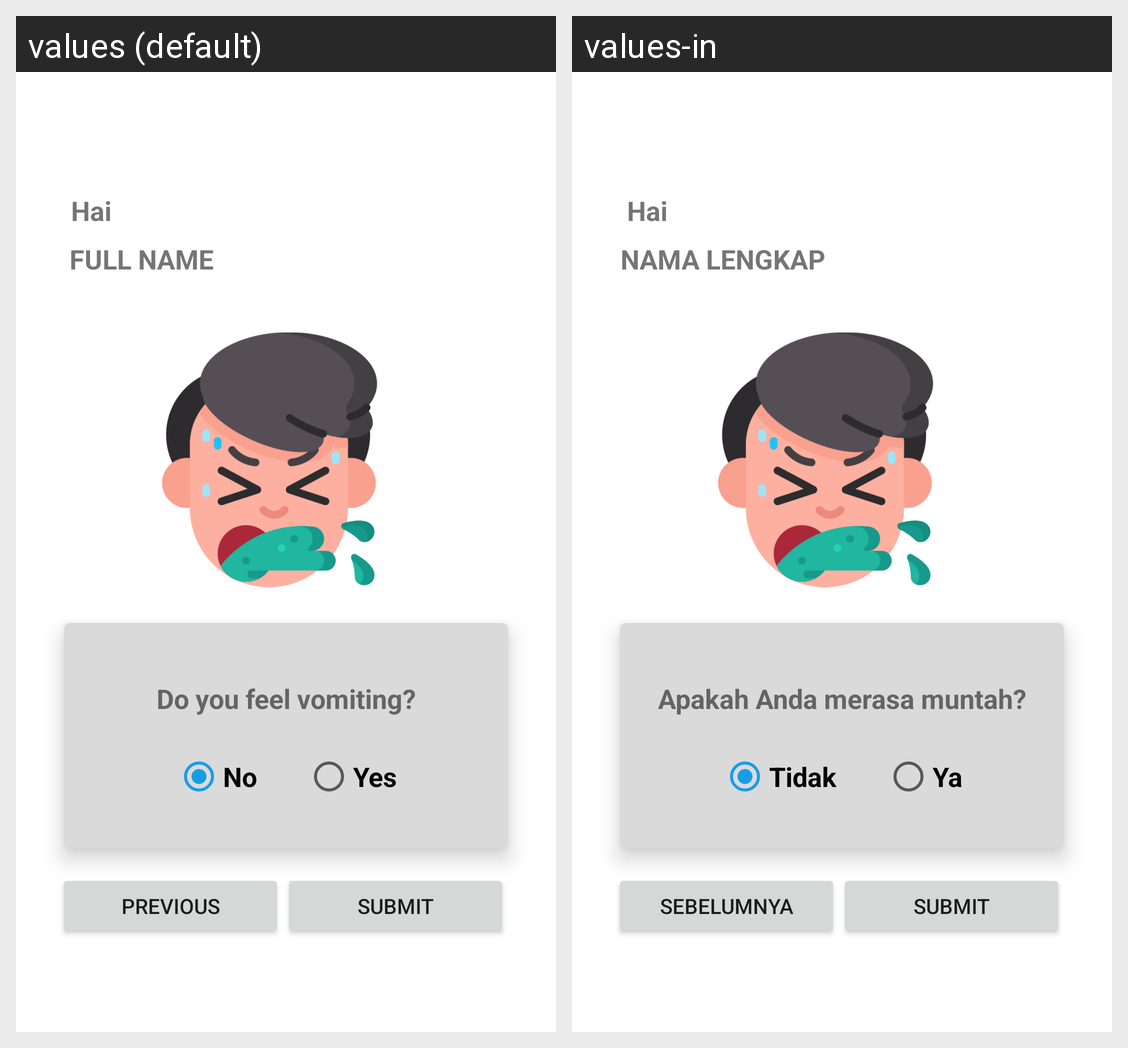

The Android screen above is rendered under two locales of the same app. Produce the string resources it draws, with the default and per-locale values.
Android screen res/layout/activity_diagnose7.xml rendered under 2 locales, left to right: values (default), values-in. Device: Nexus 5 (rendered at 1080×1920; each locale shown at half size, 540×960, under a caption strip naming it); theme Theme.WarasApp.
Strings drawn on this screen, with the default value and each locale's value (text and hints the layout hard-codes, and strings that could not be matched under every locale, appear in the picture but are not listed):

hai
  values: Hai
  values-in: Hai

full_name
  values: Full Name
  values-in: Nama Lengkap

diagnose7
  values: Do you feel vomiting?
  values-in: Apakah Anda merasa muntah?

no
  values: No
  values-in: Tidak

yes
  values: Yes
  values-in: Ya

previous
  values: Previous
  values-in: Sebelumnya

submit
  values: Submit
  values-in: Submit
